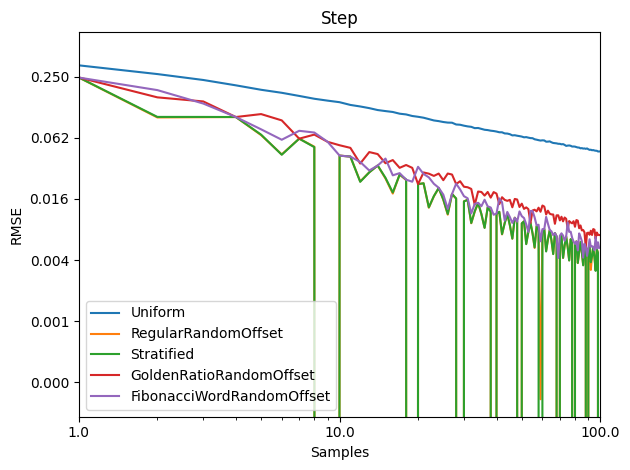

The file beside this chart, header and first rows:
Samples, Uniform, RegularRandomOffset, Stratified, GoldenRatioRandomOffset, FibonacciWordRandomOffset
1, 0.4577, 0.4587, 0.458, 0.458, 0.4582
2, 0.3225, 0.2446, 0.245, 0.245, 0.2445
3, 0.2647, 0.09906, 0.1003, 0.1562, 0.184
4, 0.2315, 0.09959, 0.1002, 0.1424, 0.1357
5, 0.2051, 0.1, 0.1, 0.1, 0.1
6, 0.1854, 0.06639, 0.06705, 0.1069, 0.07568
7, 0.1732, 0.04288, 0.04255, 0.09267, 0.05977
8, 0.1613, 0.06125, 0.06123, 0.06123, 0.07319
9, 0.1513, 0.05104, 0.05055, 0.06716, 0.07037
10, 0.145, 0.000000, 0.000000, 0.05697, 0.05703
11, 0.1399, 0.04177, 0.04165, 0.05276, 0.04174
12, 0.1315, 0.04082, 0.04084, 0.04973, 0.04079
13, 0.127, 0.02322, 0.02305, 0.03488, 0.03613
14, 0.1223, 0.02859, 0.02856, 0.0452, 0.02977
15, 0.1171, 0.03333, 0.03333, 0.04321, 0.03333
16, 0.1144, 0.02486, 0.02523, 0.0351, 0.039
17, 0.1121, 0.01766, 0.0181, 0.03771, 0.02669
18, 0.1079, 0.02719, 0.02712, 0.03163, 0.02805
19, 0.106, 0.02396, 0.02432, 0.03372, 0.02418
20, 0.1024, 0.000000, 0.000000, 0.03161, 0.02309
21, 0.1006, 0.0218, 0.0219, 0.02189, 0.03237
22, 0.09846, 0.02227, 0.02229, 0.02847, 0.02753
23, 0.09542, 0.01283, 0.01292, 0.02772, 0.02548
24, 0.09255, 0.01658, 0.01667, 0.02634, 0.02203
25, 0.09114, 0.02, 0.02, 0.02777, 0.02014
26, 0.08933, 0.01534, 0.01546, 0.02391, 0.01721
27, 0.08815, 0.01095, 0.01112, 0.02779, 0.01246
28, 0.08792, 0.01752, 0.01748, 0.02717, 0.0175
29, 0.08445, 0.0157, 0.0158, 0.0219, 0.02207
30, 0.08396, 0.000000, 0.000000, 0.02335, 0.01938
31, 0.08219, 0.01481, 0.01478, 0.02061, 0.01664
32, 0.08088, 0.01533, 0.01529, 0.02036, 0.01586
33, 0.08008, 0.009006, 0.009063, 0.01961, 0.01125
34, 0.07774, 0.01172, 0.01183, 0.01368, 0.014
35, 0.078, 0.01429, 0.01429, 0.01848, 0.01429
36, 0.07643, 0.01106, 0.01111, 0.0183, 0.01327
37, 0.07495, 0.008162, 0.008101, 0.01686, 0.01535
38, 0.07439, 0.01291, 0.01295, 0.01831, 0.01321
39, 0.07338, 0.01182, 0.01167, 0.0161, 0.01287
40, 0.07282, 0.000000, 0.000000, 0.01824, 0.01093
41, 0.07196, 0.01112, 0.01116, 0.01764, 0.01124
42, 0.07081, 0.01166, 0.01167, 0.01389, 0.01583
43, 0.07075, 0.006992, 0.007048, 0.01624, 0.01451
44, 0.06896, 0.009105, 0.009000, 0.0153, 0.009578
45, 0.06876, 0.01111, 0.01111, 0.01496, 0.01165
46, 0.06778, 0.008612, 0.008650, 0.0153, 0.01037
47, 0.06597, 0.006360, 0.006357, 0.01294, 0.009082
48, 0.06621, 0.01021, 0.0102, 0.01563, 0.01019
49, 0.06545, 0.009386, 0.009358, 0.01542, 0.009343
50, 0.06487, 0.000000, 0.000000, 0.01302, 0.01178
51, 0.06421, 0.008979, 0.008991, 0.01404, 0.01058
52, 0.06314, 0.009406, 0.009406, 0.01247, 0.01013
53, 0.06344, 0.005665, 0.005612, 0.01291, 0.008807
54, 0.06267, 0.007434, 0.007417, 0.0124, 0.007412
55, 0.06205, 0.009091, 0.009091, 0.009091, 0.01189
56, 0.06189, 0.007184, 0.007136, 0.01202, 0.01189
57, 0.06041, 0.005154, 0.005223, 0.01224, 0.0103
58, 0.05984, 0.008433, 0.008434, 0.01179, 0.008576
59, 0.05919, 0.007761, 0.007780, 0.01282, 0.008717
60, 0.05867, 0.000167, 0.000000, 0.01169, 0.005988
... 40 more rows
